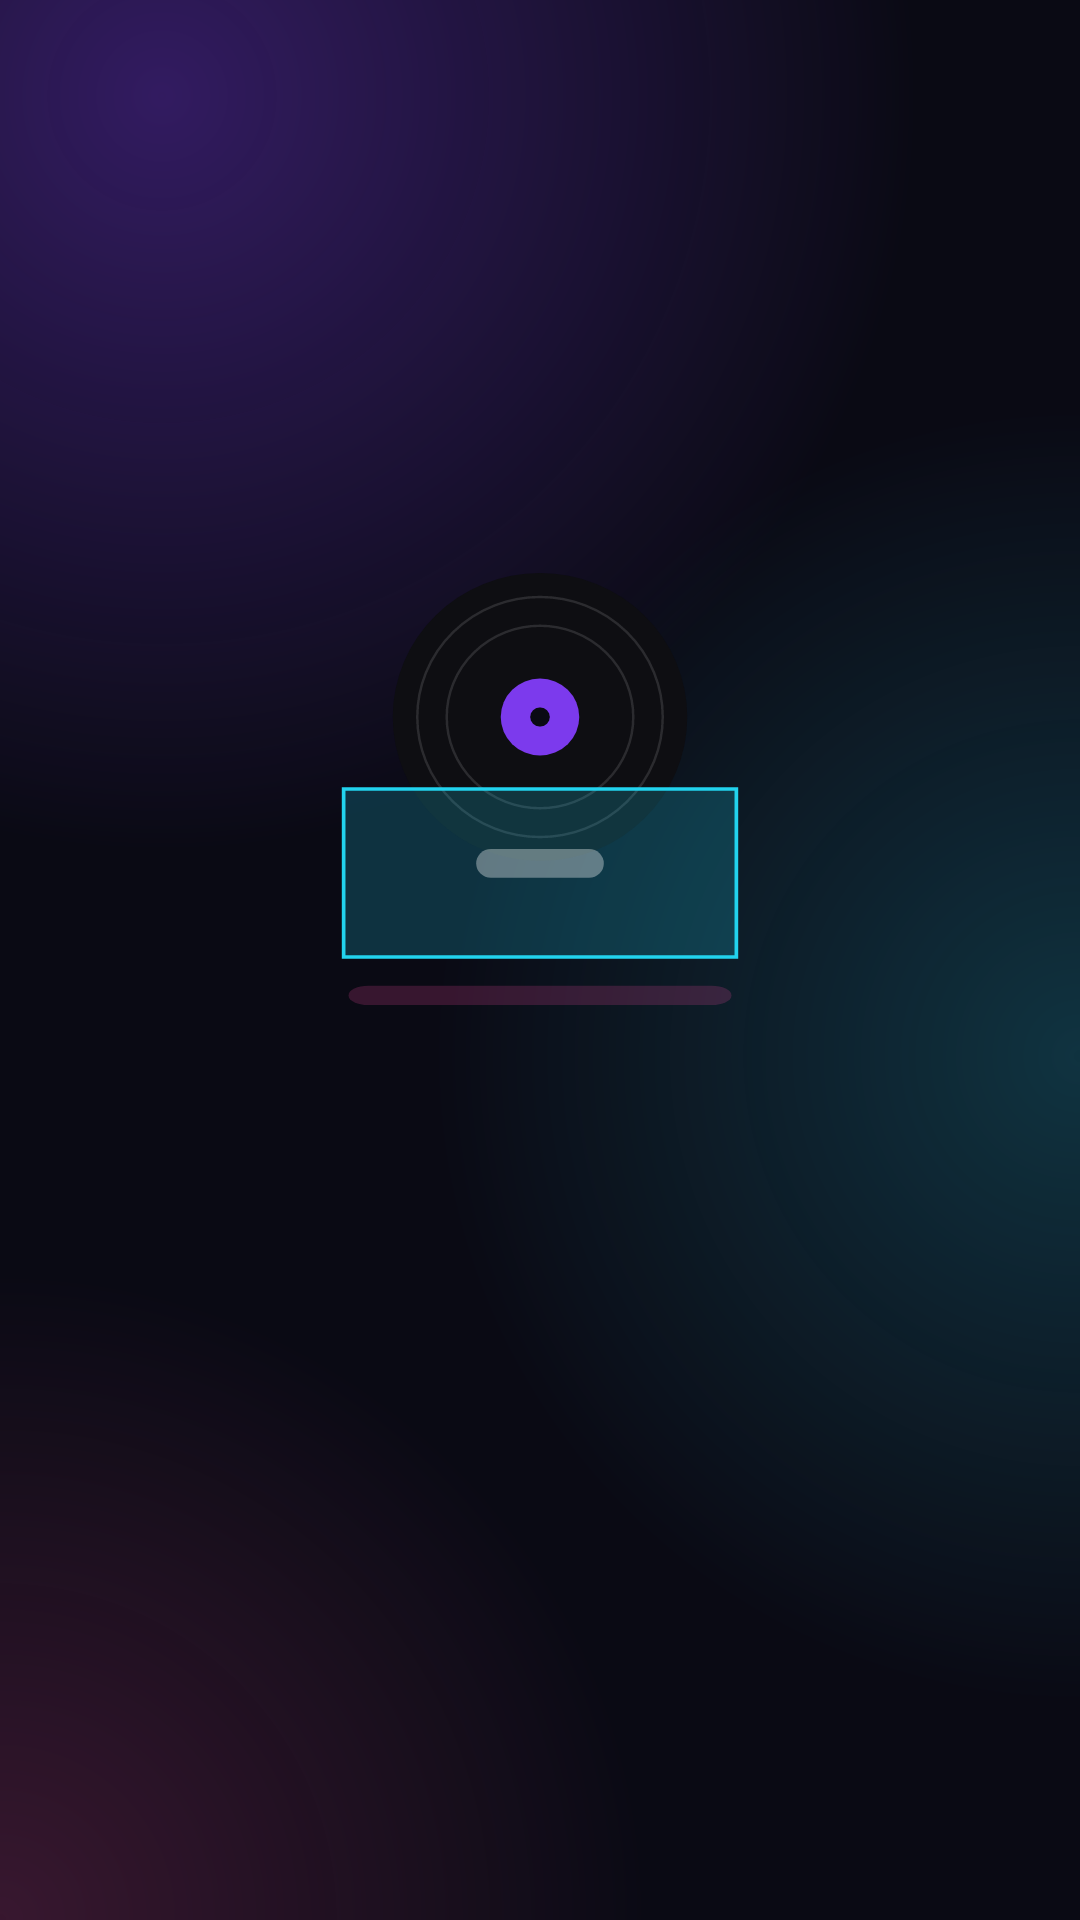

Produce the Android XML layout that renders to this screen, including the resource entries it uses.
<!-- AndroidManifest.xml: application theme Theme.Vinilos -->
<!-- res/layout/fragment_coming_soon.xml -->
<?xml version="1.0" encoding="utf-8"?>
<LinearLayout xmlns:android="http://schemas.android.com/apk/res/android"
    android:layout_width="match_parent"
    android:layout_height="match_parent"
    android:orientation="vertical">

    <TextView
        android:id="@+id/title"
        android:layout_width="wrap_content"
        android:layout_height="wrap_content"
        android:layout_marginStart="@dimen/vn_screen_margin"
        android:layout_marginTop="@dimen/vn_space_md"
        android:accessibilityHeading="true"
        android:textAppearance="@style/TextAppearance.Vinilos.HeadlineLarge"
        android:textSize="28sp" />

    <include
        android:id="@+id/empty"
        layout="@layout/view_state_empty" />
</LinearLayout>
<!-- res/layout/view_state_empty.xml (included above) -->
<?xml version="1.0" encoding="utf-8"?>
<LinearLayout xmlns:android="http://schemas.android.com/apk/res/android"
    android:layout_width="match_parent"
    android:layout_height="match_parent"
    android:gravity="center"
    android:orientation="vertical"
    android:paddingStart="@dimen/vn_space_xl"
    android:paddingEnd="@dimen/vn_space_xl"
    android:paddingBottom="@dimen/vn_bottom_bar_clearance">

    <ImageView
        android:layout_width="180dp"
        android:layout_height="160dp"
        android:importantForAccessibility="no"
        android:src="@drawable/ic_vinyl_crate" />

    <TextView
        android:id="@+id/empty_title"
        android:layout_width="wrap_content"
        android:layout_height="wrap_content"
        android:layout_marginTop="@dimen/vn_space_lg"
        android:gravity="center"
        android:textAppearance="@style/TextAppearance.Vinilos.HeadlineMedium" />

    <TextView
        android:id="@+id/empty_message"
        android:layout_width="wrap_content"
        android:layout_height="wrap_content"
        android:layout_marginTop="@dimen/vn_space_sm"
        android:gravity="center"
        android:textAppearance="@style/TextAppearance.Vinilos.BodyLarge" />
</LinearLayout>
<!-- resources referenced by this layout -->
<resources>
  <dimen name="vn_bottom_bar_clearance">104dp</dimen>
  <dimen name="vn_screen_margin">16dp</dimen>
  <dimen name="vn_space_lg">24dp</dimen>
  <dimen name="vn_space_md">16dp</dimen>
  <dimen name="vn_space_sm">8dp</dimen>
  <dimen name="vn_space_xl">32dp</dimen>
  <style name="TextAppearance.Vinilos.HeadlineMedium" parent="TextAppearance.Material3.HeadlineSmall">
          <item name="android:fontFamily">@font/sora_bold</item>
          <item name="fontFamily">@font/sora_bold</item>
          <item name="android:textSize">20sp</item>
          <item name="android:letterSpacing">-0.01</item>
          <item name="android:textColor">@color/vn_on_surface</item>
      </style>
  <color name="vn_vinyl_black">#FF0E0E12</color>
  <color name="vn_primary">#FF7C3AED</color>
  <color name="vn_background">#FF0A0A14</color>
  <color name="vn_secondary">#FF22D3EE</color>
  <color name="vn_on_surface_muted">#FFC4C4D4</color>
  <color name="vn_on_surface">#FFF5F5FA</color>
  <color name="vn_tertiary">#FFEC4899</color>
  <color name="vn_error">#FFFFA5A5</color>
  <color name="vn_surface">#FF12121D</color>
  <color name="vn_glass_border">#2EFFFFFF</color>
  <color name="vn_glass_strong">#29FFFFFF</color>
  <color name="vn_on_surface_subtle">#FFB6B6C9</color>
  <style name="TextAppearance.Vinilos.DisplayLarge" parent="TextAppearance.Material3.DisplayMedium">
          <item name="android:fontFamily">@font/sora_bold</item>
          <item name="fontFamily">@font/sora_bold</item>
          <item name="android:textSize">32sp</item>
          <item name="android:letterSpacing">-0.02</item>
          <item name="android:textColor">@color/vn_on_surface</item>
      </style>
  <style name="TextAppearance.Vinilos.TitleLarge" parent="TextAppearance.Material3.TitleLarge">
          <item name="android:fontFamily">@font/sora_semibold</item>
          <item name="fontFamily">@font/sora_semibold</item>
          <item name="android:textSize">17sp</item>
          <item name="android:textColor">@color/vn_on_surface</item>
      </style>
  <style name="TextAppearance.Vinilos.TitleMedium" parent="TextAppearance.Material3.TitleMedium">
          <item name="android:fontFamily">@font/inter_semibold</item>
          <item name="fontFamily">@font/inter_semibold</item>
          <item name="android:textSize">16sp</item>
          <item name="android:textColor">@color/vn_on_surface</item>
      </style>
  <style name="ThemeOverlay.Vinilos.BottomSheetDialog" parent="ThemeOverlay.Material3.BottomSheetDialog">
          <item name="bottomSheetStyle">@style/Widget.Vinilos.BottomSheet</item>
          <item name="android:navigationBarColor">@android:color/transparent</item>
          <item name="android:backgroundDimAmount">0.7</item>
      </style>
  <color name="vn_transparent">#00000000</color>
  <color name="vn_orb_violet">#597C3AED</color>
  <color name="vn_orb_cyan">#3322D3EE</color>
  <color name="vn_orb_magenta">#33EC4899</color>
  <dimen name="vn_button_height">52dp</dimen>
  <style name="Widget.Vinilos.BottomSheet" parent="Widget.Material3.BottomSheet.Modal">
          <item name="backgroundTint">@android:color/transparent</item>
          <item name="android:background">@android:color/transparent</item>
      </style>
  <dimen name="vn_radius_pill">999dp</dimen>
  <!-- drawable bg_gradient_primary (drawable) -->
  <?xml version="1.0" encoding="utf-8"?>
  <shape xmlns:android="http://schemas.android.com/apk/res/android" android:shape="rectangle">
      <corners android:radius="@dimen/vn_radius_pill" />
      <gradient
          android:angle="0"
          android:endColor="#006377"
          android:startColor="@color/vn_primary" />
  </shape>
</resources>
